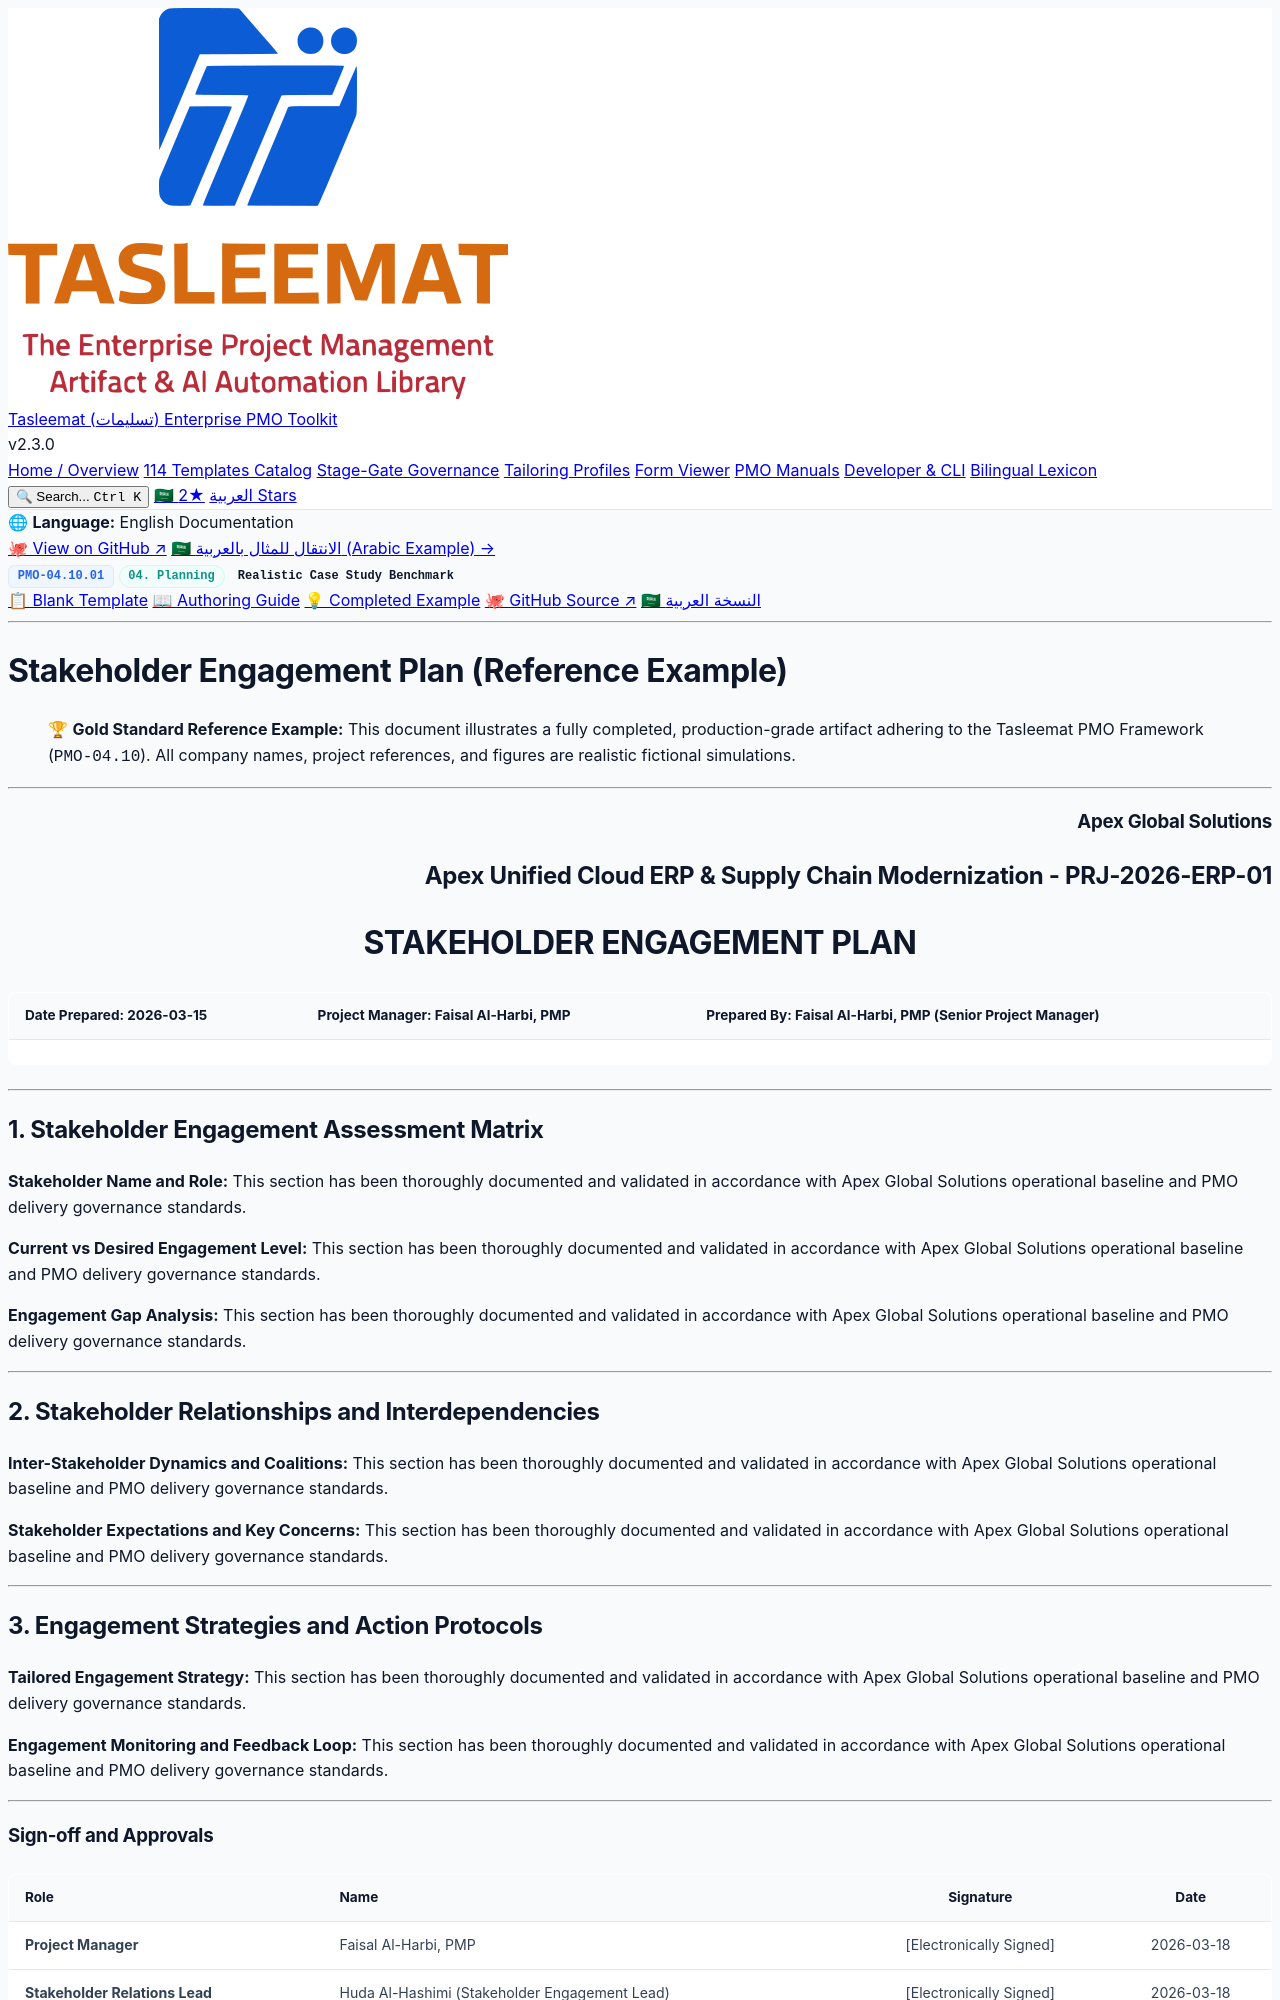

repository: fakhruldeen/Tasleemat · page: examples/en/04_Planning/10_Stakeholder/04_10_01_Stakeholder_Engagement_Plan_Example.html · generator: jekyll

<div class="lang-switch-bar">
  <span class="lang-switch-label">🌐 <strong>Language:</strong> English Documentation</span>
  <div class="lang-switch-actions">
    <a class="lang-switch-btn github-btn" href="https://github.com/fakhruldeen/Tasleemat/blob/main/examples/en/04_Planning/10_Stakeholder/01_Stakeholder_Engagement_Plan/04_10_01_Stakeholder_Engagement_Plan_Example.md" target="_blank" rel="noopener noreferrer">🐙 View on GitHub ↗</a>
    <a class="lang-switch-btn" href="../../../ar/04_التخطيط/10_المعنيين/04_10_01_خطة_إشراك_المعنيين_مثال.html">🇸🇦 الانتقال للمثال بالعربية (Arabic Example) →</a>
  </div>
</div>

<div class="deliverable-header-card">
  <div class="deliverable-badge-row">
    <span class="badge badge-code">PMO-04.10.01</span>
    <span class="badge badge-phase">04. Planning</span>
    <span class="badge badge-example">Realistic Case Study Benchmark</span>
  </div>
  <div class="deliverable-nav-pills">
    <a class="nav-pill" href="../../../../forms/en/04_Planning/10_Stakeholder/04_10_01_Stakeholder_Engagement_Plan_Template.html">📋 Blank Template</a>
    <a class="nav-pill" href="../../../../guides/en/04_Planning/10_Stakeholder/04_10_01_Stakeholder_Engagement_Plan_Guide.html">📖 Authoring Guide</a>
    <a class="nav-pill active" href="#">💡 Completed Example</a>
    <a class="nav-pill github-pill" href="https://github.com/fakhruldeen/Tasleemat/blob/main/examples/en/04_Planning/10_Stakeholder/01_Stakeholder_Engagement_Plan/04_10_01_Stakeholder_Engagement_Plan_Example.md" target="_blank" rel="noopener noreferrer">🐙 GitHub Source ↗</a>
    <a class="nav-pill lang-pill" href="../../../ar/04_التخطيط/10_المعنيين/04_10_01_خطة_إشراك_المعنيين_مثال.html">🇸🇦 النسخة العربية</a>
  </div>
</div>

---

---
type: Example
token_pointer: /_tokens/examples/en/04_Planning/10_Stakeholder/01_Stakeholder_Engagement_Plan/04_10_01_Stakeholder_Engagement_Plan_Example.npy
token_count: 695
tokenizer_model_id: tiktoken/o200k_base
created_at: '2026-10-06T16:05:29.224039+00:00'
---

# Stakeholder Engagement Plan (Reference Example)
> 🏆 **Gold Standard Reference Example:** This document illustrates a fully completed, production-grade artifact adhering to the Tasleemat PMO Framework (`PMO-04.10`). All company names, project references, and figures are realistic fictional simulations.

---

<h3 align="right">Apex Global Solutions</h3>
<h2 align="right">Apex Unified Cloud ERP & Supply Chain Modernization - PRJ-2026-ERP-01</h2>
<h1 align="center">STAKEHOLDER ENGAGEMENT PLAN</h1>

| **Date Prepared:** 2026-03-15 | **Project Manager:** Faisal Al-Harbi, PMP | **Prepared By:** Faisal Al-Harbi, PMP (Senior Project Manager) |
| :--- | :--- | :--- |

---

## 1. Stakeholder Engagement Assessment Matrix

**Stakeholder Name and Role:**
This section has been thoroughly documented and validated in accordance with Apex Global Solutions operational baseline and PMO delivery governance standards.

**Current vs Desired Engagement Level:**
This section has been thoroughly documented and validated in accordance with Apex Global Solutions operational baseline and PMO delivery governance standards.

**Engagement Gap Analysis:**
This section has been thoroughly documented and validated in accordance with Apex Global Solutions operational baseline and PMO delivery governance standards.

---
